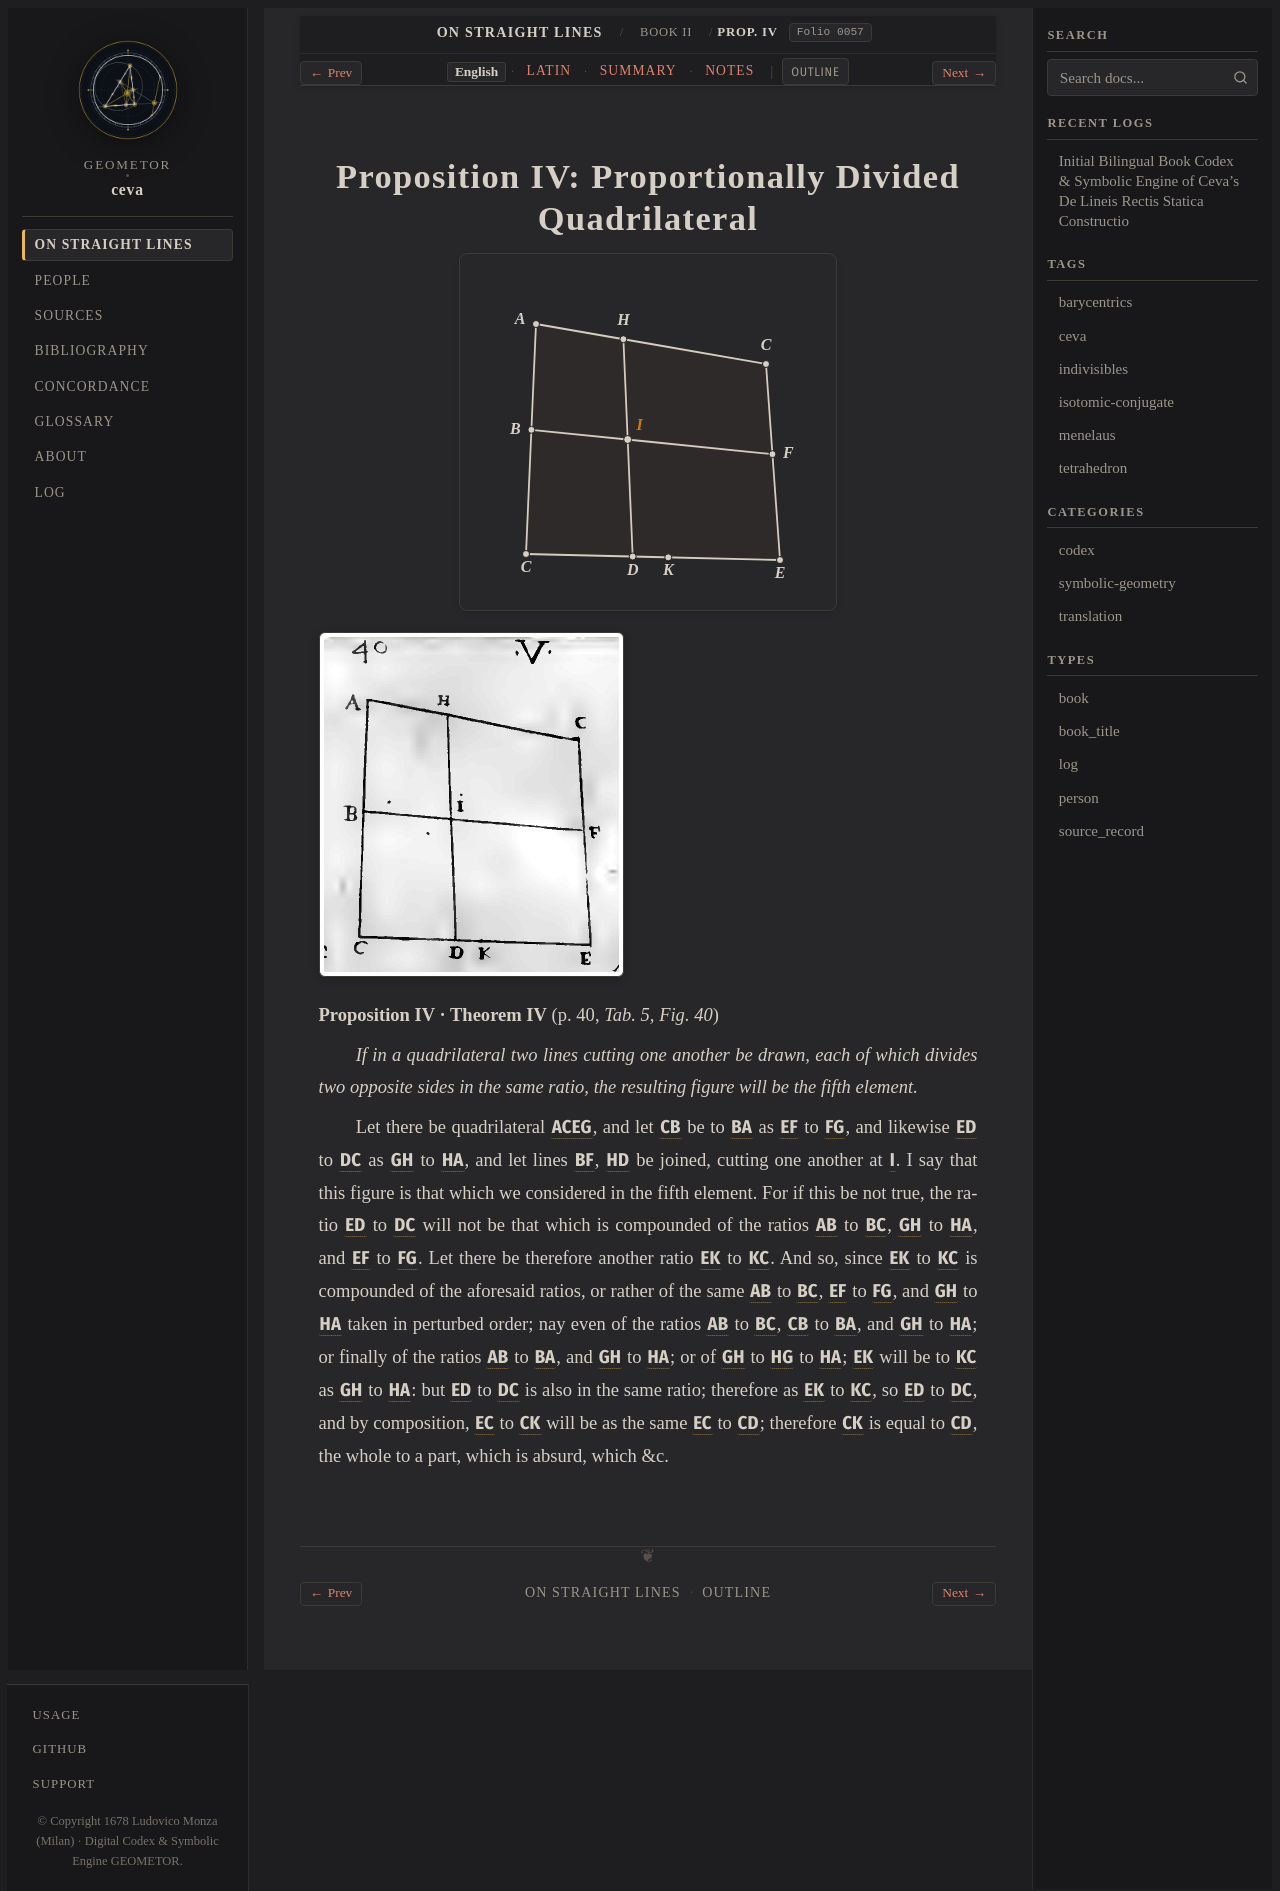

repository: geometor/ceva · page: de_lineis_rectis/liber_secundus/prop_04/index.html · generator: sphinx

:layout: book
:order: 5
:canonical_id: liber_secundus_prop_04
:breadcrumb_title: Prop. IV
:folio: 0057
:tracks: English: index | Latin: la | Summary: summary | Notes: notes

.. _liber-secundus-prop-04:
.. _liber-secundus-prop-04-en:

Proposition IV: Proportionally Divided Quadrilateral
====================================================

.. folio:: 0057
   :page: p. 40

.. picture:: 0111.g40.svg
   :alt: Calibrated interactive SVG — Ceva 1678 Tabula V Fig. 40: Prop. IV

.. picture:: 0111.g40.png
   :alt: 1678 copperplate Tabula V Fig. 40: Quadrilateral with proportionally divided opposite pairs

**Proposition IV · Theorem IV** (p. 40, `Tab. 5, Fig. 40`)

*If in a quadrilateral two lines cutting one another be drawn, each of which divides two opposite sides in the same ratio, the resulting figure will be the fifth element.*

Let there be quadrilateral :g:`ACEG`, and let :g:`CB` be to :g:`BA` as :g:`EF` to :g:`FG`, 
and likewise :g:`ED` to :g:`DC` as :g:`GH` to :g:`HA`, and let lines :g:`BF`, :g:`HD` be joined, cutting one another at :g:`I`. I say that this figure is that which we considered in the fifth element. 
For if this be not true, the ratio :g:`ED` to :g:`DC` will not be that which is compounded of the ratios :g:`AB` to :g:`BC`, :g:`GH` to :g:`HA`, and :g:`EF` to :g:`FG`. Let there be therefore another ratio :g:`EK` to :g:`KC`. 
And so, since :g:`EK` to :g:`KC` is compounded of the aforesaid ratios, or rather of the same :g:`AB` to :g:`BC`, :g:`EF` to :g:`FG`, and :g:`GH` to :g:`HA` taken in perturbed order; nay even of the ratios :g:`AB` to :g:`BC`, 
:g:`CB` to :g:`BA`, and :g:`GH` to :g:`HA`; or finally of the ratios :g:`AB` to :g:`BA`, and :g:`GH` to :g:`HA`; or of :g:`GH` to :g:`HG` to :g:`HA`; :g:`EK` will be to :g:`KC` as :g:`GH` to :g:`HA`: 
but :g:`ED` to :g:`DC` is also in the same ratio; therefore as :g:`EK` to :g:`KC`, so :g:`ED` to :g:`DC`, and by composition, :g:`EC` to :g:`CK` will be as the same :g:`EC` to :g:`CD`; 
therefore :g:`CK` is equal to :g:`CD`, the whole to a part, which is absurd, which &c.

.. toctree::
   :hidden:

   la
   summary
   notes
